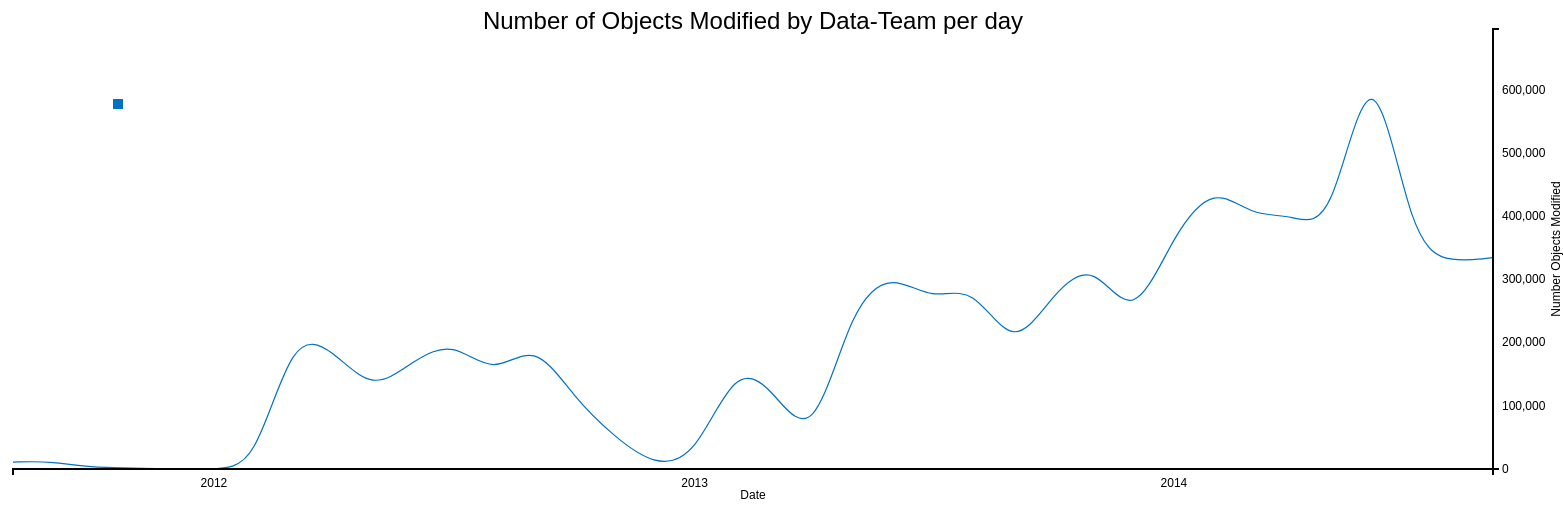
D3 v3 page, settled after 480 driven frames (8 s of simulated time); the page loaded 1 data file(s).


        var margin = {top: 30, right: 70, bottom: 30, left: 50};
        var width = 1600 - margin.left - margin.right;
        var height = 500 - margin.top - margin.bottom;

        var parseDate = d3.time.format("%Y-%m").parse;

        var x = d3.time.scale()
                .range([0, width]);

        var y = d3.scale.linear()
                .range([height, 0]);

        var xAxis = d3.svg.axis().scale(x)
                .orient("bottom")
                .ticks(5);

        var yAxis = d3.svg.axis().scale(y)
                .orient("right")//posicion par al lado derecho del label de axis y
                .ticks(10);


        var valueline = d3.svg.line()
                .interpolate("basis")
                .x(function(d) {
                    return x(d.date);
                })
                .y(function(d) {
                    return y(d.team);
                });


        var svg = d3.select("body")
                .append("svg")
                .attr("width", width + margin.left + margin.right)
                .attr("height", height + margin.top + margin.bottom)
                .append("g")
                .attr("transform",
                        "translate(" + margin.left + "," + margin.top + ")");

        var div = d3.select("body").append("div")///agregamos DIV para el toltip
                .attr("class", "tooltip")
                .style("opacity", 0);


        d3.csv("promedio-general-team.csv", function(error, data) {
            data.forEach(function(d) {
                d.date = parseDate(d.date);
                //d.v1 = +d.v1;
                //d.vx = +d.vx;
                d.team = +d.team;
            });

            x.domain(d3.extent(data, function(d) {
                return d.date;
            }));
    

            y.domain([0, d3.max(data, function(d) {
                    return Math.max(d.team);
                })]);
            svg.append("path")
                    .attr("class", "line")
                    .style("stroke", "#0171C5")
                    .style("stroke-width", 1.2)
                    .attr("d", valueline(data));

            svg.append("g")			// Add the X Axis
                    .attr("class", "x axis")
                    .attr("transform", "translate(0," + height + ")") //esto es para pasa el y axis al lado derecho, por defecot se ubica en el lado izquiero
                    .call(xAxis);
            svg.append("text")                // text label for the x axis
                    .attr("x", width / 2)
                    .attr("y", height + margin.bottom)
                    .style("text-anchor", "middle")
                    .text("Date");
            svg.append("g")			// Add the Y Axis
                    .attr("class", "y axis")
                    .attr("transform", "translate(" + width + ",0)")
                    .call(yAxis);
            svg.append("text")                  // Add text label for y axis
                    .attr("transform", "rotate(-90)")
                    //.attr("y", 0 - margin.left)
                    .attr("y", width + margin.right - 15)

                    // .attr("x", 0 - (height / 2))
                    .attr("x", 0 - (height / 2))
                    .attr("dy", "1em")
                    .style("text-anchor", "middle")
                    .text("Number Objects Modified");


            svg.append("text")                  //Add title of Graph
                    .attr("x", (width / 2))
                    .attr("y", 0 - (margin.top / 2) + 15)
                    .attr("text-anchor", "middle")
                    .style("font-size", "24px")
                    //.style("text-decoration", "underline")
                    .text("Number of Objects Modified by Data-Team per day");


            svg.append("rect")
                    .attr("transform", function() {
                        // return "translate(" + (width - 10) + "," + y(data[data.length - 1].v1 - 5) + ")";//regresa el utimo elemento
                        return "translate(" + (0 - margin.left + 150) + "," + (0 - margin.top + 100) + ")";//regresa el primer  elemeto
                    })
                    .attr("width", 10)
                    .attr("height", 10)
                    .attr("dy", ".35em")
                    .attr("text-anchor", "start")
                    .style("fill", "#0171C5");



        });







    

### data: promedio-general-team.csv
date, team
2011-08, 10940
2011-09, 12479
2011-10, 538
2012-01, 48
2012-02, 10
2012-03, 218469
2012-04, 187936
2012-05, 121086
2012-06, 171921
2012-07, 203592
2012-08, 146111
2012-09, 203517
2012-10, 113035
2012-11, 50735
2012-12, 5311
2013-01, 14953
2013-02, 165400
2013-03, 128312
2013-04, 32980
2013-05, 263356
2013-06, 310178
2013-07, 265461
2013-08, 293399
2013-09, 182758
2013-10, 278888
2013-11, 330909
2013-12, 225555
2014-01, 373750
2014-02, 449248
2014-03, 399767
2014-04, 403167
2014-05, 374181
2014-06, 696051
2014-07, 349707
2014-08, 326894
2014-09, 334433